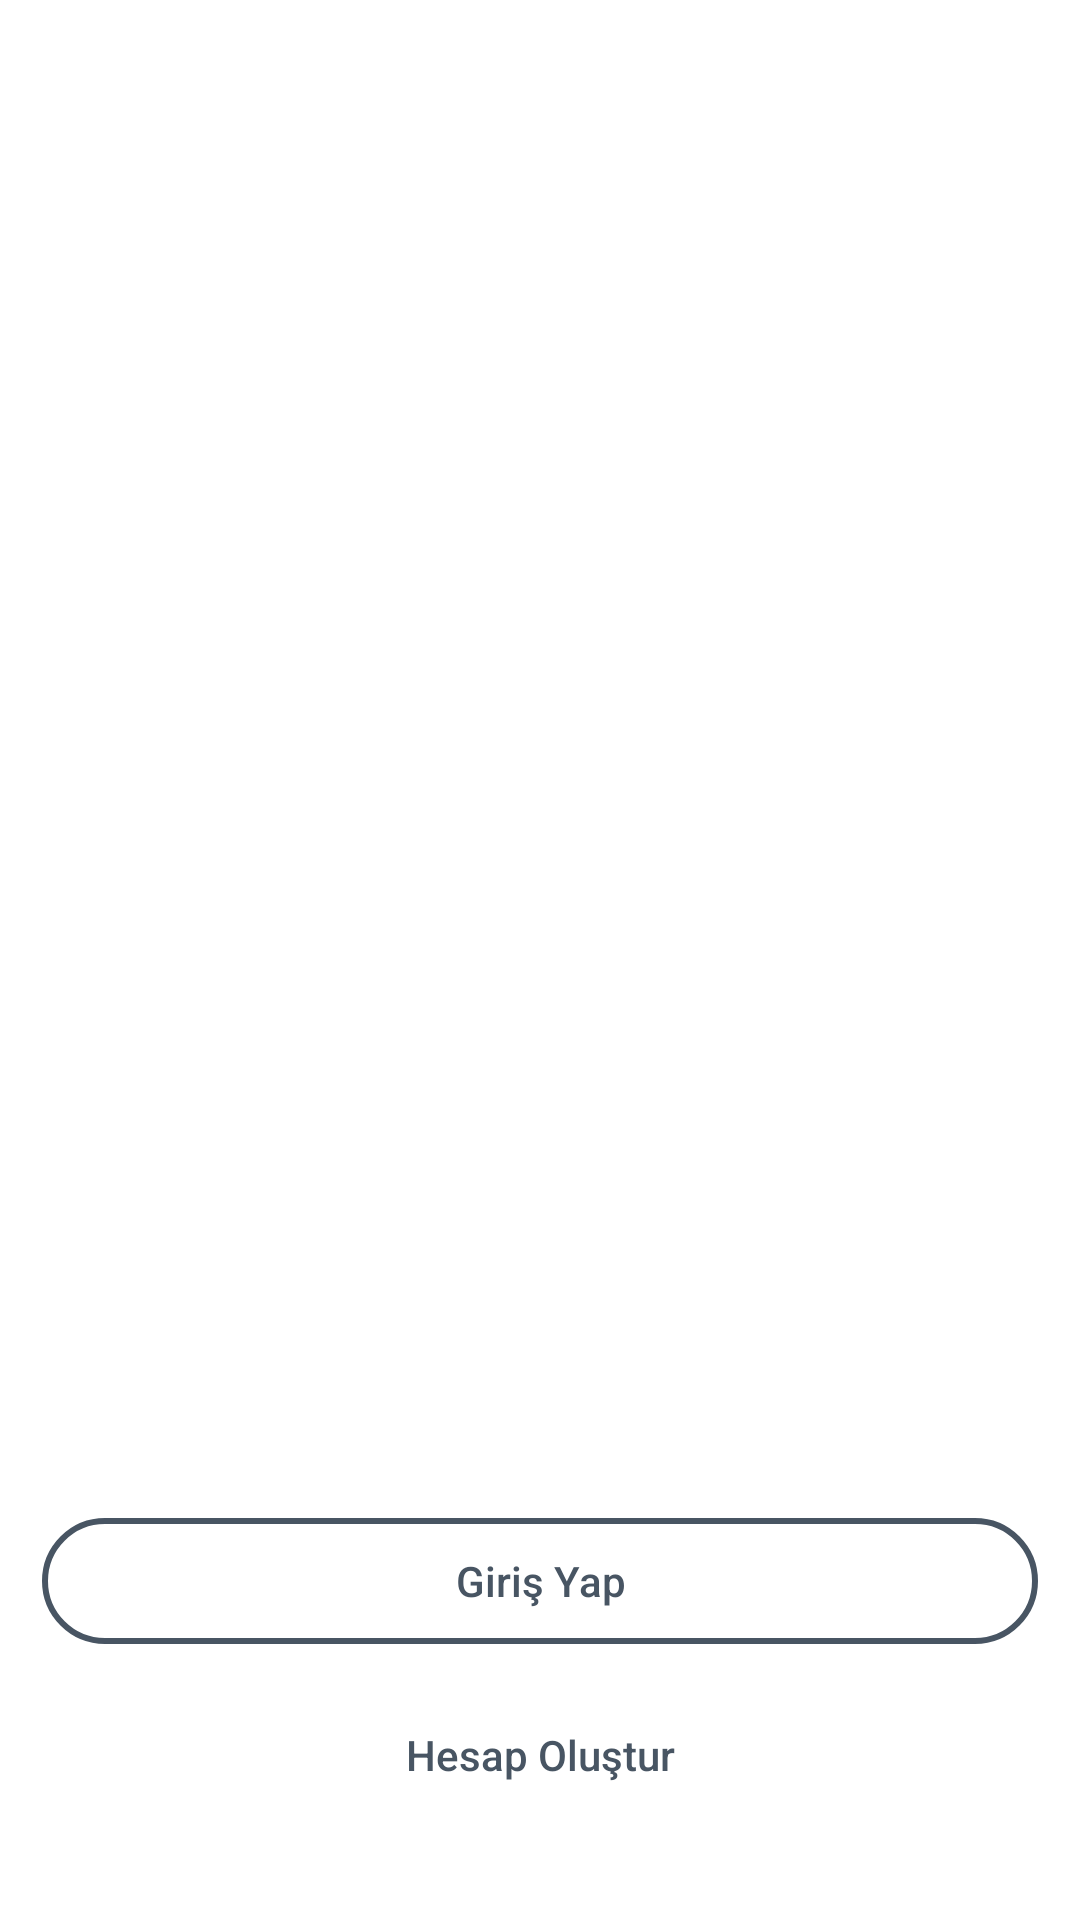

Layout XML and referenced resources for this Android screen:
<!-- AndroidManifest.xml: application theme AppTheme -->
<!-- res/layout/fragment_login.xml -->
<?xml version="1.0" encoding="utf-8"?>
<android.support.constraint.ConstraintLayout xmlns:android="http://schemas.android.com/apk/res/android"
    xmlns:app="http://schemas.android.com/apk/res-auto"
    android:layout_width="match_parent"
    android:layout_height="match_parent">

    <FrameLayout
        android:layout_width="match_parent"
        android:layout_height="match_parent"
        android:background="@color/colorAccent">

        <ImageView
            android:id="@+id/backgroundImage"
            android:layout_width="match_parent"
            android:layout_height="match_parent"
            android:scaleType="centerCrop"
            app:srcCompat="@drawable/wallpaper" />

        <LinearLayout
            android:layout_width="match_parent"
            android:layout_height="match_parent"
            android:orientation="vertical">

            <FrameLayout
                android:layout_width="match_parent"
                android:layout_height="match_parent"
                android:layout_gravity="center_horizontal"
                android:layout_weight="1">

                <ImageView
                    android:id="@+id/circleBig"
                    android:layout_width="180dp"
                    android:layout_height="180dp"
                    android:layout_gravity="center"
                    android:alpha="0.3"
                    app:srcCompat="@drawable/shape" />

                <ImageView
                    android:layout_width="160dp"
                    android:layout_height="160dp"
                    android:layout_gravity="center"
                    android:alpha="0.3"
                    app:srcCompat="@drawable/shape" />

                <ImageView
                    android:layout_width="140dp"
                    android:layout_height="140dp"
                    android:layout_gravity="center"
                    android:alpha="0.3"
                    app:srcCompat="@drawable/shape" />

                <ImageView
                    android:id="@+id/userIcon"
                    android:layout_width="96dp"
                    android:layout_height="96dp"
                    android:layout_gravity="center"
                    app:srcCompat="@drawable/logo_white" />

                <TextView
                    android:id="@+id/message"
                    android:layout_width="match_parent"
                    android:layout_height="40dp"
                    android:layout_gravity="bottom"
                    android:background="@color/colorAccent"
                    android:gravity="center"
                    android:text="Message"
                    android:textColor="@color/colorPrimaryDark"
                    android:textSize="16sp"
                    android:visibility="invisible" />
            </FrameLayout>

            <FrameLayout
                android:layout_width="match_parent"
                android:layout_height="match_parent"
                android:layout_weight="1">

                <LinearLayout
                    android:layout_width="match_parent"
                    android:layout_height="match_parent"
                    android:gravity="center"
                    android:orientation="vertical">

                    <EditText
                        android:id="@+id/userName"
                        android:layout_width="332dp"
                        android:layout_height="wrap_content"
                        android:layout_marginBottom="16dp"
                        android:background="@drawable/frame_white"
                        android:ems="10"
                        android:gravity="center"
                        android:hint="Kullanıcı Adı"
                        android:inputType="textPersonName"
                        android:textColor="#ecf0f1"
                        android:textColorHint="@color/transparent"
                        android:textSize="16sp" />

                    <FrameLayout
                        android:layout_width="match_parent"
                        android:layout_height="wrap_content">

                        <EditText
                            android:id="@+id/userPassword"
                            android:layout_width="332dp"
                            android:layout_height="wrap_content"
                            android:layout_gravity="center"
                            android:layout_marginTop="16dp"
                            android:layout_marginBottom="16dp"
                            android:background="@drawable/frame_white"
                            android:ems="10"
                            android:gravity="center"
                            android:hint="Parola"
                            android:inputType="textPassword"
                            android:textColor="#ecf0f1"
                            android:textColorHint="@color/transparent"
                            android:textSize="16sp" />

                        <FrameLayout
                            android:layout_width="332dp"
                            android:layout_height="match_parent"
                            android:layout_gravity="center">

                            <ImageView
                                android:id="@+id/passwordShow"
                                android:layout_width="32dp"
                                android:layout_height="32dp"
                                android:layout_gravity="right|center_vertical"
                                android:layout_marginRight="8dp"
                                app:srcCompat="@drawable/show" />
                        </FrameLayout>

                    </FrameLayout>

                    <FrameLayout
                        android:layout_width="332dp"
                        android:layout_height="wrap_content"
                        android:layout_marginTop="16dp">

                        <Button
                            android:id="@+id/helpBtn"
                            android:layout_width="128dp"
                            android:layout_height="42dp"
                            android:layout_gravity="right"
                            android:background="@drawable/frame_trasparent"
                            android:gravity="right|center"
                            android:text="Şifremi Unuttum"
                            android:textAllCaps="false"
                            android:textColor="@color/colorAccent" />

                        <CheckBox
                            android:id="@+id/remember"
                            android:layout_width="128dp"
                            android:layout_height="42dp"
                            android:layout_gravity="left"
                            android:buttonTint="@color/colorAccent"
                            android:focusableInTouchMode="true"
                            android:hapticFeedbackEnabled="true"
                            android:text="Beni Hatırla"
                            android:textColor="@color/colorAccent"
                            android:textColorLink="@color/colorAccent"
                            android:textStyle="bold" />

                        <ImageView
                            android:layout_width="match_parent"
                            android:layout_height="2dp"
                            android:layout_gravity="bottom"
                            app:srcCompat="@color/colorAccent" />

                    </FrameLayout>

                </LinearLayout>

            </FrameLayout>

            <FrameLayout
                android:layout_width="match_parent"
                android:layout_height="match_parent"
                android:layout_weight="1">

                <LinearLayout
                    android:layout_width="332dp"
                    android:layout_height="wrap_content"
                    android:layout_gravity="bottom|center"
                    android:orientation="vertical"
                    android:paddingBottom="32dp">

                    <FrameLayout
                        android:layout_width="match_parent"
                        android:layout_height="wrap_content">

                        <Button
                            android:id="@+id/loginBtn"
                            android:layout_width="match_parent"
                            android:layout_height="42dp"
                            android:layout_gravity="center_horizontal"
                            android:layout_marginBottom="16dp"
                            android:background="@drawable/frame_color"
                            android:stateListAnimator="@null"
                            android:text="Giriş Yap"
                            android:textAllCaps="false"
                            android:textColor="@color/colorPrimaryDark" />

                        <ImageView
                            android:id="@+id/loadingIcon"
                            android:layout_width="38dp"
                            android:layout_height="38dp"
                            android:layout_gravity="bottom|center"
                            android:layout_marginBottom="18dp"
                            android:background="@drawable/shape"
                            android:src="@drawable/loading"
                            android:visibility="gone" />

                    </FrameLayout>

                    <Button
                        android:id="@+id/signupBtn"
                        android:layout_width="match_parent"
                        android:layout_height="42dp"
                        android:layout_gravity="center_horizontal"
                        android:background="@drawable/frame_trasparent"
                        android:text="Hesap Oluştur"
                        android:textAllCaps="false"
                        android:textColor="@color/colorPrimaryDark" />

                    <ImageView
                        android:id="@+id/signupLine"
                        android:layout_width="120dp"
                        android:layout_height="2dp"
                        android:layout_gravity="bottom|center"
                        app:srcCompat="@color/colorPrimaryDark" />
                </LinearLayout>

            </FrameLayout>

        </LinearLayout>

    </FrameLayout>
</android.support.constraint.ConstraintLayout>
<!-- resources referenced by this layout -->
<resources>
  <color name="colorAccent">#ffffff</color>
  <color name="colorPrimaryDark">#485563</color>
  <color name="transparent">#b4ffffff</color>
  <!-- drawable frame_color (drawable) -->
  <shape xmlns:android="http://schemas.android.com/apk/res/android"
      android:shape="rectangle">
  
      <corners
          android:radius="21dp" />
  
      <size
          android:width="168dp"
          android:height="42dp" />
  
      <stroke
          android:width="2dp"
          android:color="@color/colorPrimaryDark" />
      <solid
          android:color="@color/colorAccent"
          />
  
  </shape>
  <!-- drawable frame_trasparent (drawable) -->
  <shape xmlns:android="http://schemas.android.com/apk/res/android"
      android:shape="rectangle">
  
      <corners
          android:radius="21dp" />
  
      <size
          android:width="168dp"
          android:height="42dp" />
  </shape>
  <!-- drawable frame_white (drawable) -->
  <shape xmlns:android="http://schemas.android.com/apk/res/android"
      android:shape="rectangle">
  
      <corners
          android:radius="21dp" />
  
      <size
          android:width="168dp"
          android:height="42dp" />
  
  
      <stroke
          android:width="2dp"
          android:color="@color/colorAccent" />
  
  
  </shape>
  <!-- drawable shape (drawable) -->
  <shape xmlns:android="http://schemas.android.com/apk/res/android"
  android:shape="oval">
  
  <size
      android:width="128dp"
      android:height="128dp" />
  
      <solid android:color="@color/colorPrimaryDark" />
  
  
  </shape>
  <!-- drawable show: png bitmap (drawable, 1105 bytes) -->
  <!-- drawable wallpaper (drawable) -->
  <?xml version="1.0" encoding="utf-8"?>
  <layer-list xmlns:android="http://schemas.android.com/apk/res/android">
  
  
      <item>
          <shape>
              <gradient
                  android:startColor="@color/colorPrimaryDark"
                  android:endColor="@color/colorPrimary"
                  android:angle="90"/>
          </shape>
  
      </item>
  
      <item >
  
          <bitmap
              android:gravity="bottom"
              android:src="@drawable/background"/>
  
      </item>
  
  
  </layer-list>
  <style name="AppTheme" parent="Theme.AppCompat.Light.DarkActionBar">
          
          <item name="colorPrimary">@color/colorPrimary</item>
          <item name="colorPrimaryDark">@color/colorPrimaryDark</item>
          <item name="colorAccent">@color/colorAccent</item>
          <item name="windowNoTitle">true</item>
          <item name="android:windowFullscreen">true</item>
      </style>
  <color name="colorPrimary">#29323c</color>
</resources>
